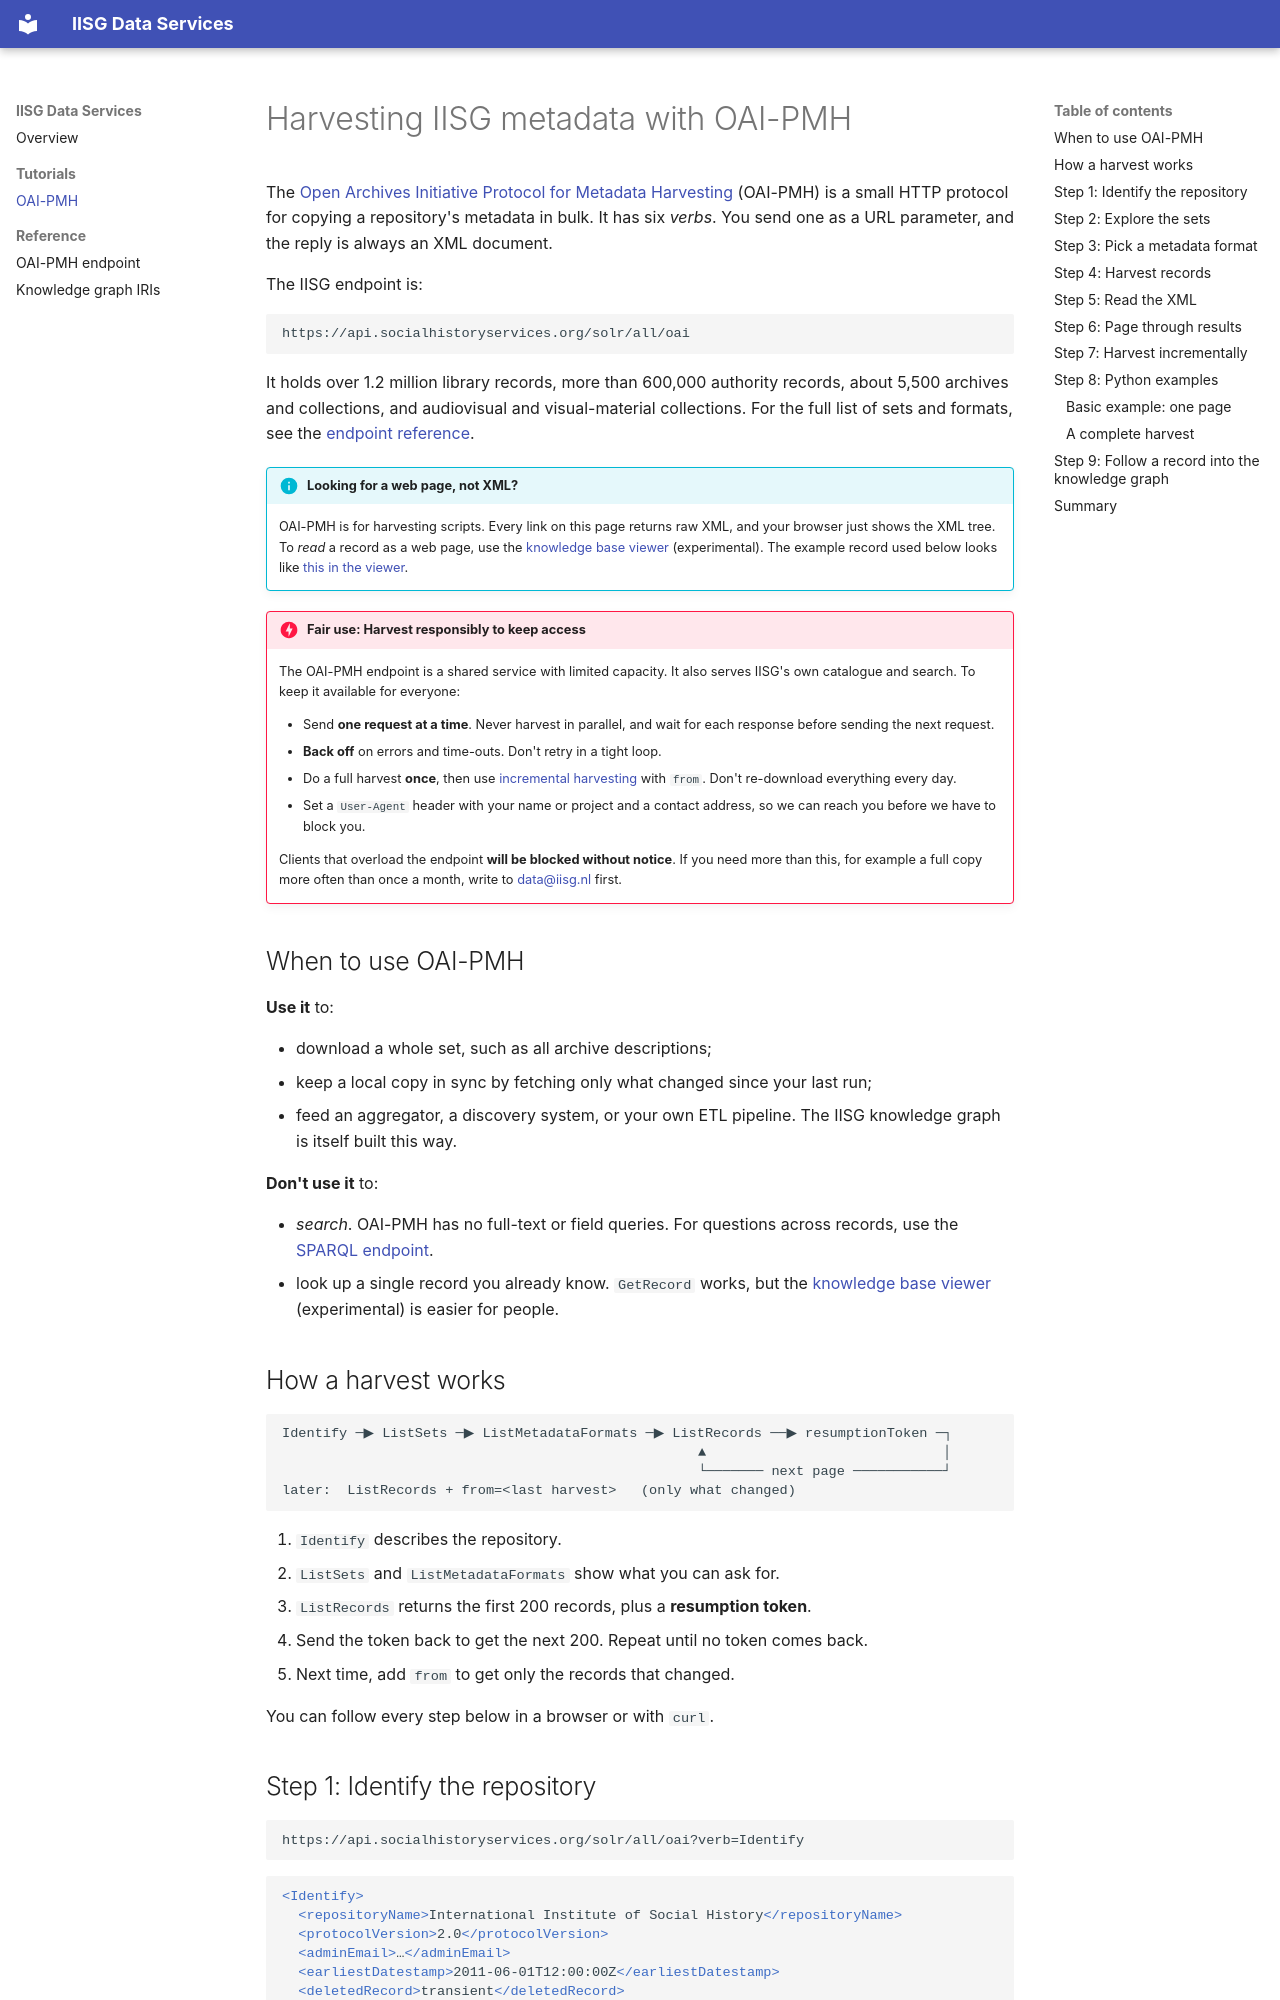

repository: knaw-iisg/iisg-docs-metadata · page: tutorials/oai-pmh/index.html · generator: mkdocs

# Harvesting IISG metadata with OAI-PMH

The [Open Archives Initiative Protocol for Metadata Harvesting](https://www.openarchives.org/OAI/openarchivesprotocol.html)
(OAI-PMH) is a small HTTP protocol for copying a repository's metadata in bulk.
It has six *verbs*. You send one as a URL parameter, and the reply is always
an XML document.

The IISG endpoint is:

```
https://api.socialhistoryservices.org/solr/all/oai
```

It holds over 1.2 million library records, more than 600,000 authority
records, about 5,500 archives and collections, and audiovisual and
visual-material collections. For the full list of sets and formats, see the
[endpoint reference](../reference/oai-pmh.md).

!!! info "Looking for a web page, not XML?"
    OAI-PMH is for harvesting scripts. Every link on this page returns raw
    XML, and your browser just shows the XML tree. To *read* a record as a
    web page, use the [knowledge base viewer]({{ kb_viewer }}) (experimental).
    The example record used below looks like
    [this in the viewer]({{ kb_viewer }}/#https%3A%2F%2Fiisg.amsterdam%2Fid%2Fitem%2F1292895).

!!! danger "Fair use: Harvest responsibly to keep access"
    The OAI-PMH endpoint is a shared service with limited capacity. It also
    serves IISG's own catalogue and search. To keep it available for
    everyone:

    - Send **one request at a time**. Never harvest in parallel, and wait
      for each response before sending the next request.
    - **Back off** on errors and time-outs. Don't retry in a tight loop.
    - Do a full harvest **once**, then use [incremental harvesting](#step-7-harvest-incrementally)
      with `from`. Don't re-download everything every day.
    - Set a `User-Agent` header with your name or project and a contact
      address, so we can reach you before we have to block you.

    Clients that overload the endpoint **will be blocked without notice**.
    If you need more than this, for example a full copy more often than once
    a month, write to [data@iisg.nl](mailto:data@iisg.nl) first.

## When to use OAI-PMH

**Use it** to:

- download a whole set, such as all archive descriptions;
- keep a local copy in sync by fetching only what changed since your last run;
- feed an aggregator, a discovery system, or your own ETL pipeline. The IISG
  knowledge graph is itself built this way.

**Don't use it** to:

- *search*. OAI-PMH has no full-text or field queries. For questions across
  records, use the [SPARQL endpoint](../reference/iris.md#sparql-endpoint).
- look up a single record you already know. `GetRecord` works, but the
  [knowledge base viewer]({{ kb_viewer }}) (experimental) is easier for
  people.
